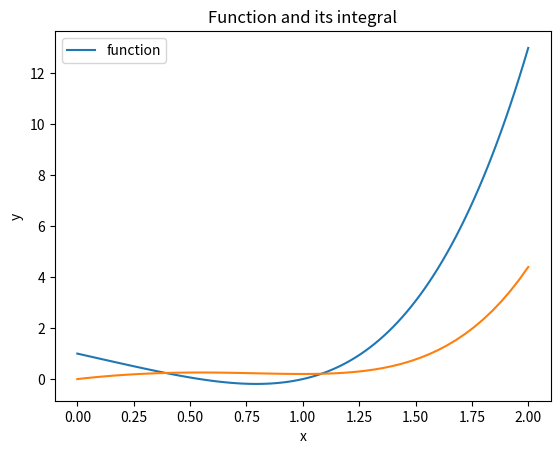

Recreate this plot in Python.

import numpy as np
import pandas as pd
from matplotlib import pyplot as plt

def f(x):
    return (x**4-2*x+1)



def sIntegration(x,y):
    integral = [0]
    s = x[1] -x[0]
    for i in range(2,len(x)):
        
        if i%2 != 0:
            continue
        
        area = (s)*(y[i-2]+4*y[i-1]+y[i])/3
        integral.append(integral[i//2-1] + area)
        print(i/2-1)
        print(integral)

    return integral 

def Simpson(a,b,n,f):
    x = np.linspace(a,b,n)
    y = f(x)
    return x,y



x,y = Simpson(0,2,101,f)
plt.plot(x,y)
plt.xlabel('x')
plt.ylabel('y')
plt.title('Function and its integral')
plt.legend(['function','Integral'])
I = sIntegration(x,y)
print(x.shape)
plt.plot(x[::2],I)
plt.show()

